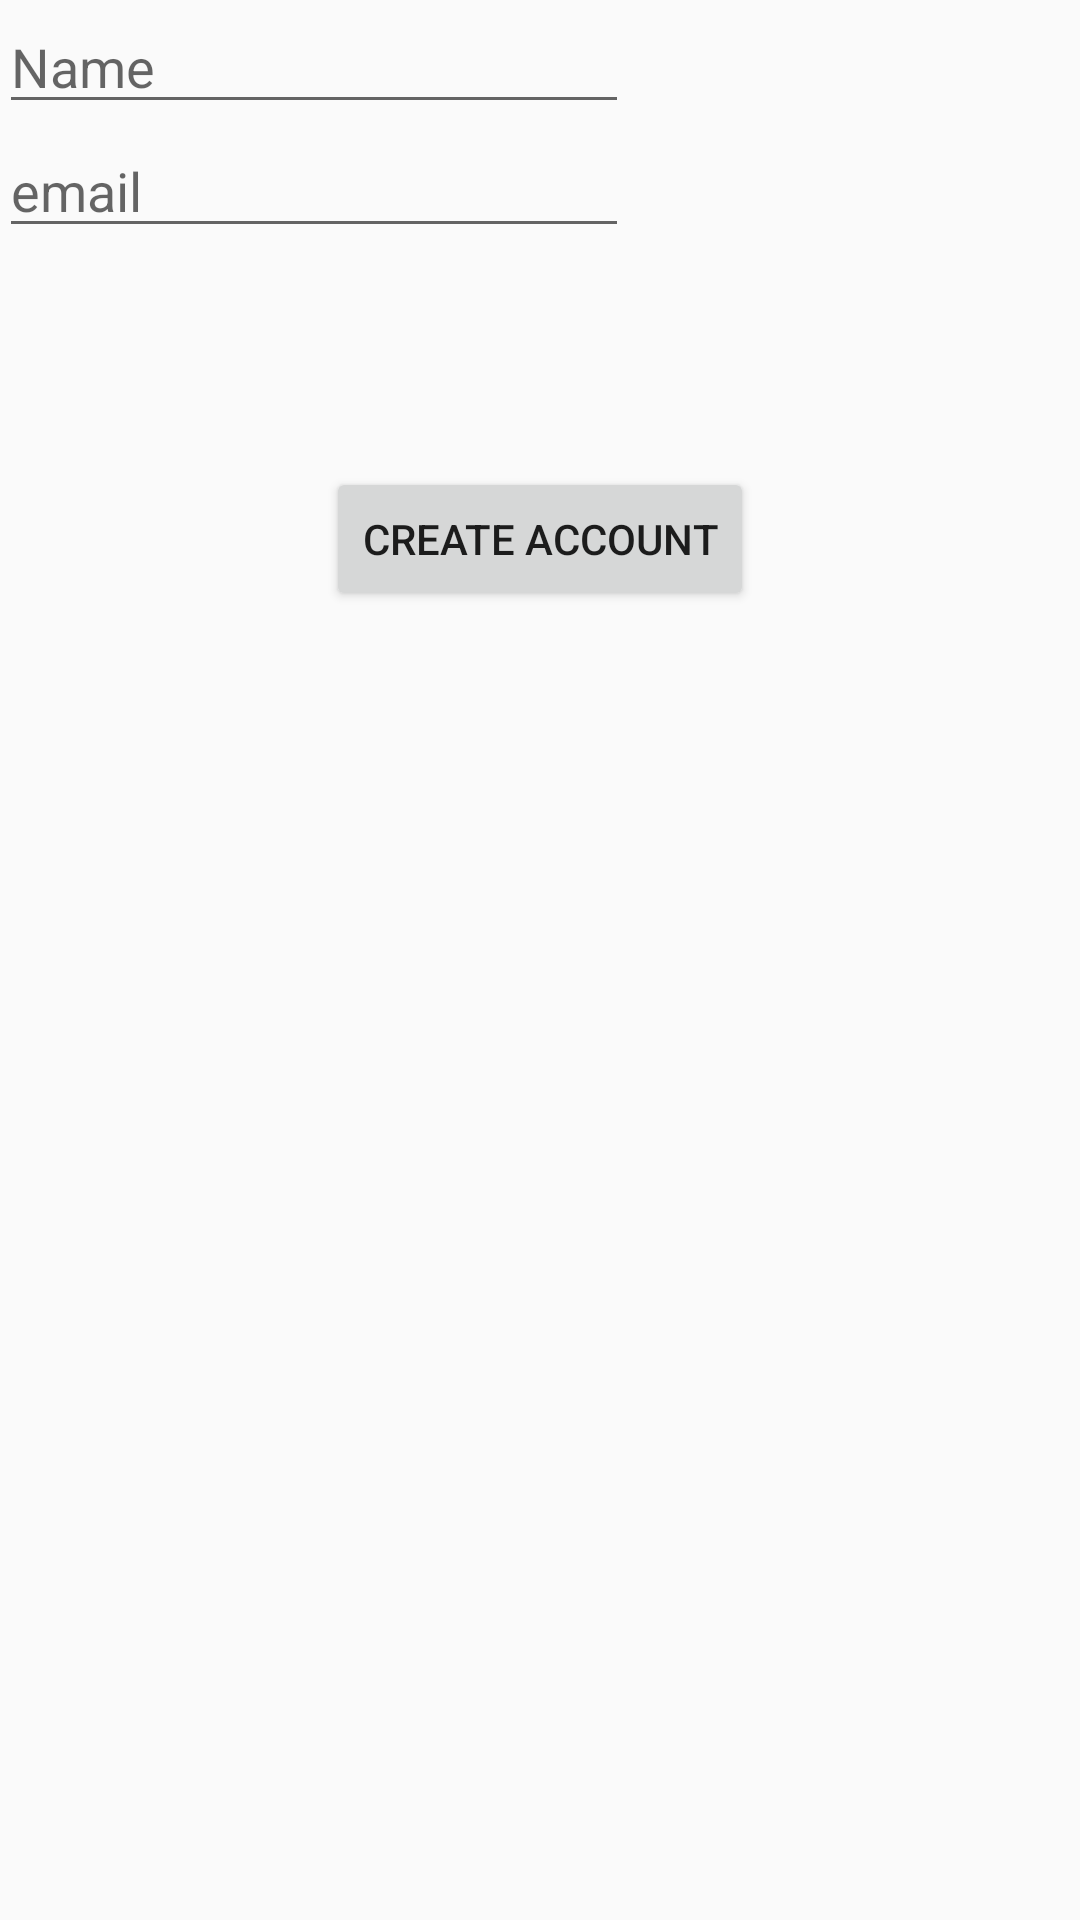

Android layout source for this screen:
<!-- AndroidManifest.xml: application theme AppTheme -->
<!-- res/layout/activity_create_user.xml -->
<RelativeLayout xmlns:android="http://schemas.android.com/apk/res/android"
    xmlns:tools="http://schemas.android.com/tools" android:layout_width="match_parent"
    android:layout_height="match_parent" android:paddingLeft="@dimen/activity_horizontal_margin"
    android:paddingRight="@dimen/activity_horizontal_margin"
    android:paddingTop="@dimen/activity_vertical_margin"
    android:paddingBottom="@dimen/activity_vertical_margin"
    tools:context="pt.ulisboa.tecnico.cmov.airdesk.activity.CreateUserActivity">

    <Button
        android:layout_width="wrap_content"
        android:layout_height="wrap_content"
        android:text="Create Account"
        android:id="@+id/create_account_btn"
        android:layout_below="@+id/email_edit_txt"
        android:layout_centerHorizontal="true"
        android:layout_marginTop="73dp" />

    <EditText
        android:layout_width="wrap_content"
        android:layout_height="wrap_content"
        android:inputType="textPersonName"
        android:ems="10"
        android:id="@+id/nickname_edit_txt"
        android:layout_alignParentTop="true"
        android:layout_alignParentLeft="true"
        android:layout_alignParentStart="true"
        android:hint="Name" />

    <EditText
        android:layout_width="wrap_content"
        android:layout_height="wrap_content"
        android:inputType="textEmailAddress"
        android:ems="10"
        android:id="@+id/email_edit_txt"
        android:layout_below="@+id/nickname_edit_txt"
        android:layout_alignParentLeft="true"
        android:layout_alignParentStart="true"
        android:hint="email" />
</RelativeLayout>
<!-- resources referenced by this layout -->
<resources>
  <style name="AppTheme" parent="Theme.AppCompat.Light.DarkActionBar">
          
          <item name="colorPrimary">#ff1ca8f4</item>
          <item name="colorPrimaryDark">#0288D1</item>
          <item name="displayOptions">useLogo|showHome</item>
  
      </style>
</resources>
